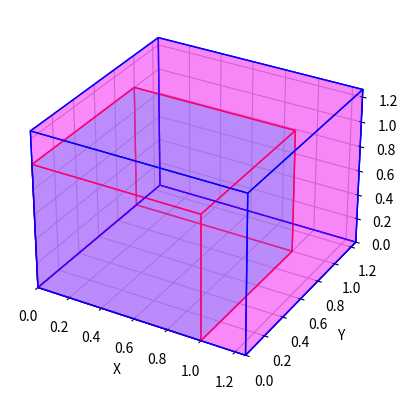

Python code for this plot:
'''
" problema di Delo "; poiché i sacerdoti di Apollo nell'isola di Delo avevano posto a un frequentatore 
dell'oracolo il problema di raddoppiare il volume del loro altare 
di marmo. Ora quest'altare era cubico e un cubo di volume doppio 
avrebbe dovuto avere uno spigolo radice terza di 2. volte quello dato. 
'''

import matplotlib.pyplot as plt
from mpl_toolkits.mplot3d.art3d import Poly3DCollection

# Dimensione del cubo originale
lato_cubo_originale = 1

# Calcola la dimensione del cubo raddoppiato
lato_cubo_raddoppiato = lato_cubo_originale * (2 ** (1/3))

# Vertici del cubo originale
vertici_cubo_originale = [
    [0, 0, 0],
    [lato_cubo_originale, 0, 0],
    [lato_cubo_originale, lato_cubo_originale, 0],
    [0, lato_cubo_originale, 0],
    [0, 0, lato_cubo_originale],
    [lato_cubo_originale, 0, lato_cubo_originale],
    [lato_cubo_originale, lato_cubo_originale, lato_cubo_originale],
    [0, lato_cubo_originale, lato_cubo_originale]
]

# Vertici del cubo raddoppiato
vertici_cubo_raddoppiato = [
    [0, 0, 0],
    [lato_cubo_raddoppiato, 0, 0],
    [lato_cubo_raddoppiato, lato_cubo_raddoppiato, 0],
    [0, lato_cubo_raddoppiato, 0],
    [0, 0, lato_cubo_raddoppiato],
    [lato_cubo_raddoppiato, 0, lato_cubo_raddoppiato],
    [lato_cubo_raddoppiato, lato_cubo_raddoppiato, lato_cubo_raddoppiato],
    [0, lato_cubo_raddoppiato, lato_cubo_raddoppiato]
]

# Facciate del cubo originale
facciate_cubo_originale = [
    [vertici_cubo_originale[0], vertici_cubo_originale[1], vertici_cubo_originale[2], vertici_cubo_originale[3]],
    [vertici_cubo_originale[4], vertici_cubo_originale[5], vertici_cubo_originale[6], vertici_cubo_originale[7]],
    [vertici_cubo_originale[0], vertici_cubo_originale[1], vertici_cubo_originale[5], vertici_cubo_originale[4]],
    [vertici_cubo_originale[2], vertici_cubo_originale[3], vertici_cubo_originale[7], vertici_cubo_originale[6]],
    [vertici_cubo_originale[0], vertici_cubo_originale[3], vertici_cubo_originale[7], vertici_cubo_originale[4]],
    [vertici_cubo_originale[1], vertici_cubo_originale[2], vertici_cubo_originale[6], vertici_cubo_originale[5]]
]

# Facciate del cubo raddoppiato
facciate_cubo_raddoppiato = [
    [vertici_cubo_raddoppiato[0], vertici_cubo_raddoppiato[1], vertici_cubo_raddoppiato[2], vertici_cubo_raddoppiato[3]],
    [vertici_cubo_raddoppiato[4], vertici_cubo_raddoppiato[5], vertici_cubo_raddoppiato[6], vertici_cubo_raddoppiato[7]],
    [vertici_cubo_raddoppiato[0], vertici_cubo_raddoppiato[1], vertici_cubo_raddoppiato[5], vertici_cubo_raddoppiato[4]],
    [vertici_cubo_raddoppiato[2], vertici_cubo_raddoppiato[3], vertici_cubo_raddoppiato[7], vertici_cubo_raddoppiato[6]],
    [vertici_cubo_raddoppiato[0], vertici_cubo_raddoppiato[3], vertici_cubo_raddoppiato[7], vertici_cubo_raddoppiato[4]],
    [vertici_cubo_raddoppiato[1], vertici_cubo_raddoppiato[2], vertici_cubo_raddoppiato[6], vertici_cubo_raddoppiato[5]]
]

# Crea una figura 3D
fig = plt.figure()
ax = fig.add_subplot(111, projection='3d')

# Aggiungi le facciate del cubo originale
ax.add_collection3d(Poly3DCollection(facciate_cubo_originale, facecolors='cyan', linewidths=1, edgecolors='r', alpha=.25))

# Aggiungi le facciate del cubo raddoppiato
ax.add_collection3d(Poly3DCollection(facciate_cubo_raddoppiato, facecolors='magenta', linewidths=1, edgecolors='b', alpha=.25))

# Imposta i limiti dell'asse
ax.set_xlim([0, lato_cubo_raddoppiato])
ax.set_ylim([0, lato_cubo_raddoppiato])
ax.set_zlim([0, lato_cubo_raddoppiato])

# Etichette degli assi
ax.set_xlabel('X')
ax.set_ylabel('Y')
ax.set_zlabel('Z')

plt.show()
